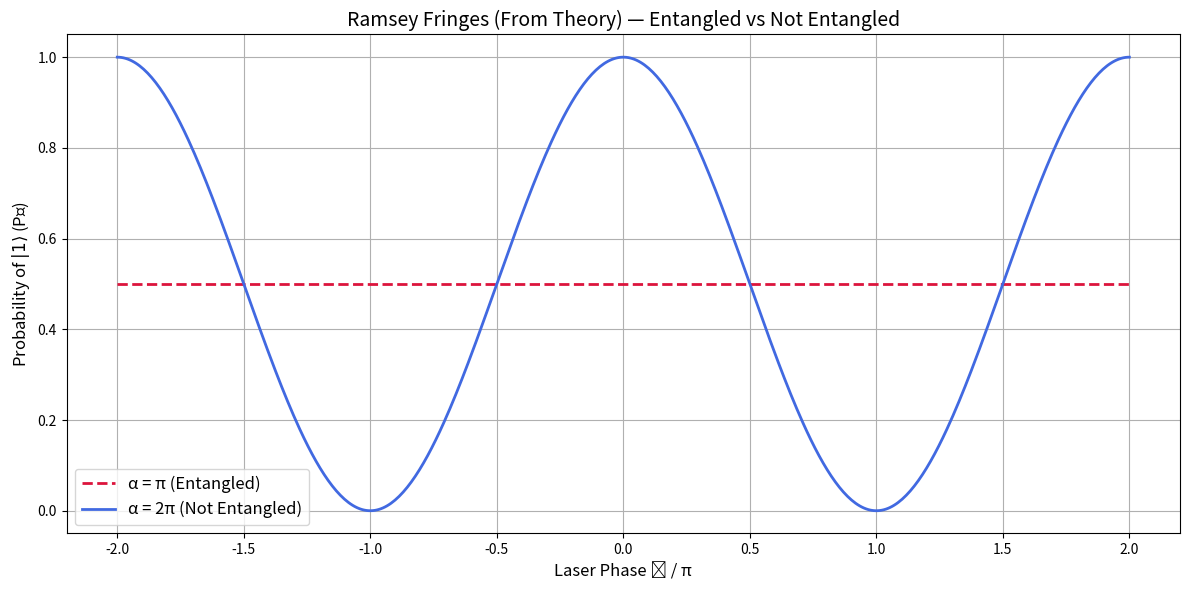

Generate this figure with matplotlib:
import numpy as np
import matplotlib.pyplot as plt

# Okay so here we are setting Laser phase φ from -2π to 2π
phi = np.linspace(-2 * np.pi, 2 * np.pi, 500)

# Just For better Visualisation and our main focus is on entanglement.
beta = 0

# Ramsey fringe probability formula 
def ramsey_probability(alpha, phi, beta=0):
    visibility = np.cos(alpha / 2)
    return 0.5 + 0.5 * visibility * np.cos((alpha / 2) + beta + phi)

# Calculate Ramsey fringes for α = π and α = 2π
P_alpha_pi = ramsey_probability(np.pi, phi, beta)        # Entangled case
P_alpha_2pi = ramsey_probability(2 * np.pi, phi, beta)    # Not entangled case

# Plotting the fringes
plt.figure(figsize=(12, 6))
plt.plot(phi / np.pi, P_alpha_pi, label='α = π (Entangled)', color='crimson', linestyle='--', linewidth=2)
plt.plot(phi / np.pi, P_alpha_2pi, label='α = 2π (Not Entangled)', color='royalblue', linewidth=2)
plt.xlabel('Laser Phase ϕ / π', fontsize=12)
plt.ylabel('Probability of $|1⟩$ (P₁)', fontsize=12)
plt.title('Ramsey Fringes (From Theory) — Entangled vs Not Entangled', fontsize=14)
plt.legend(fontsize=12)
plt.grid(True)
plt.tight_layout()
plt.show()
